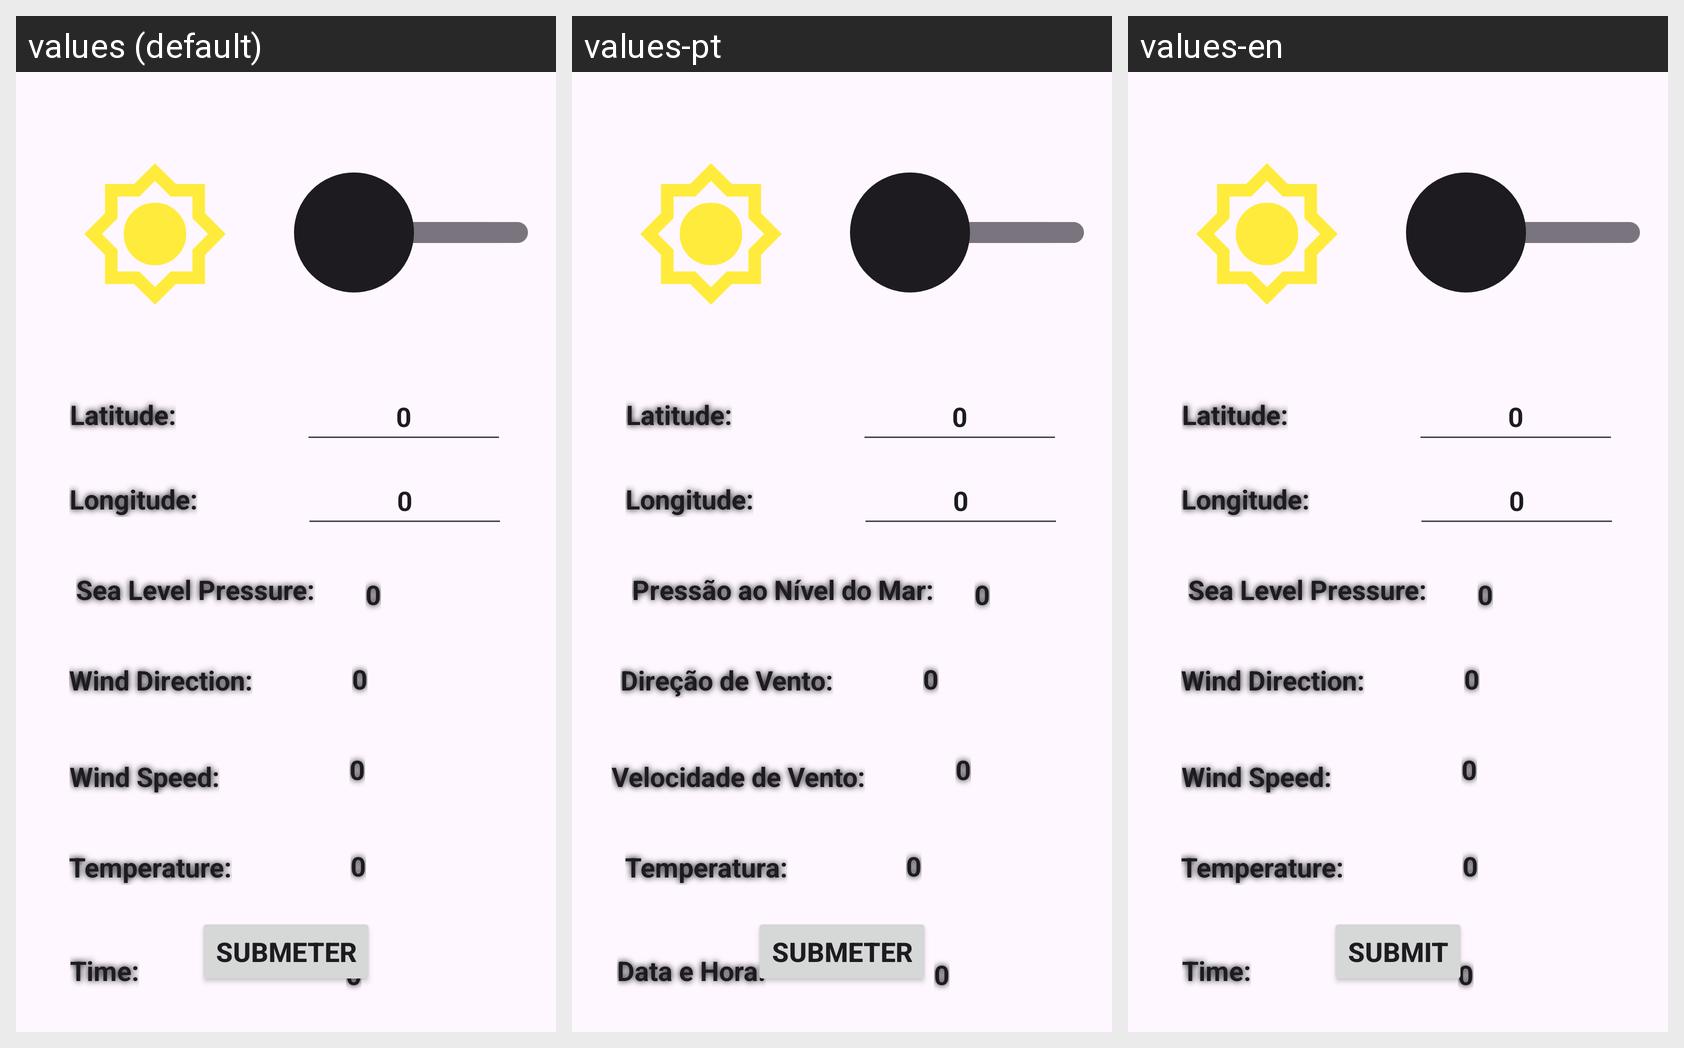

The Android screen above is rendered under several locales of the same app. Produce the string resources it draws, with the default and per-locale values.
Android screen res/layout/activity_main.xml rendered under 3 locales, left to right: values (default), values-pt, values-en. Device: Nexus 5 (rendered at 1080×1920; each locale shown at half size, 540×960, under a caption strip naming it); theme Base.Theme.CoolWeatherAPP.
Strings drawn on this screen, with the default value and each locale's value (text and hints the layout hard-codes, and strings that could not be matched under every locale, appear in the picture but are not listed):

latitude
  values: Latitude:
  values-pt: Latitude:
  values-en: Latitude:

longitude
  values: Longitude:
  values-pt: Longitude:
  values-en: Longitude:

sea_level
  values: Sea Level Pressure:
  values-pt: Pressão ao Nível do Mar:
  values-en: Sea Level Pressure:

edit_latitude
  values: 0
  values-pt: 0
  values-en: 0

wind_dir
  values: Wind Direction:
  values-pt: Direção de Vento:
  values-en: Wind Direction:

wind_speed
  values: Wind Speed:
  values-pt: Velocidade de Vento:
  values-en: Wind Speed:

temperature
  values: Temperature:
  values-pt: Temperatura:
  values-en: Temperature:

text_time
  values: Time:
  values-pt: Data e Hora:
  values-en: Time:

edit_longitude
  values: 0
  values-pt: 0
  values-en: 0

upd_button
  values: Submeter
  values-pt: Submeter
  values-en: Submit
